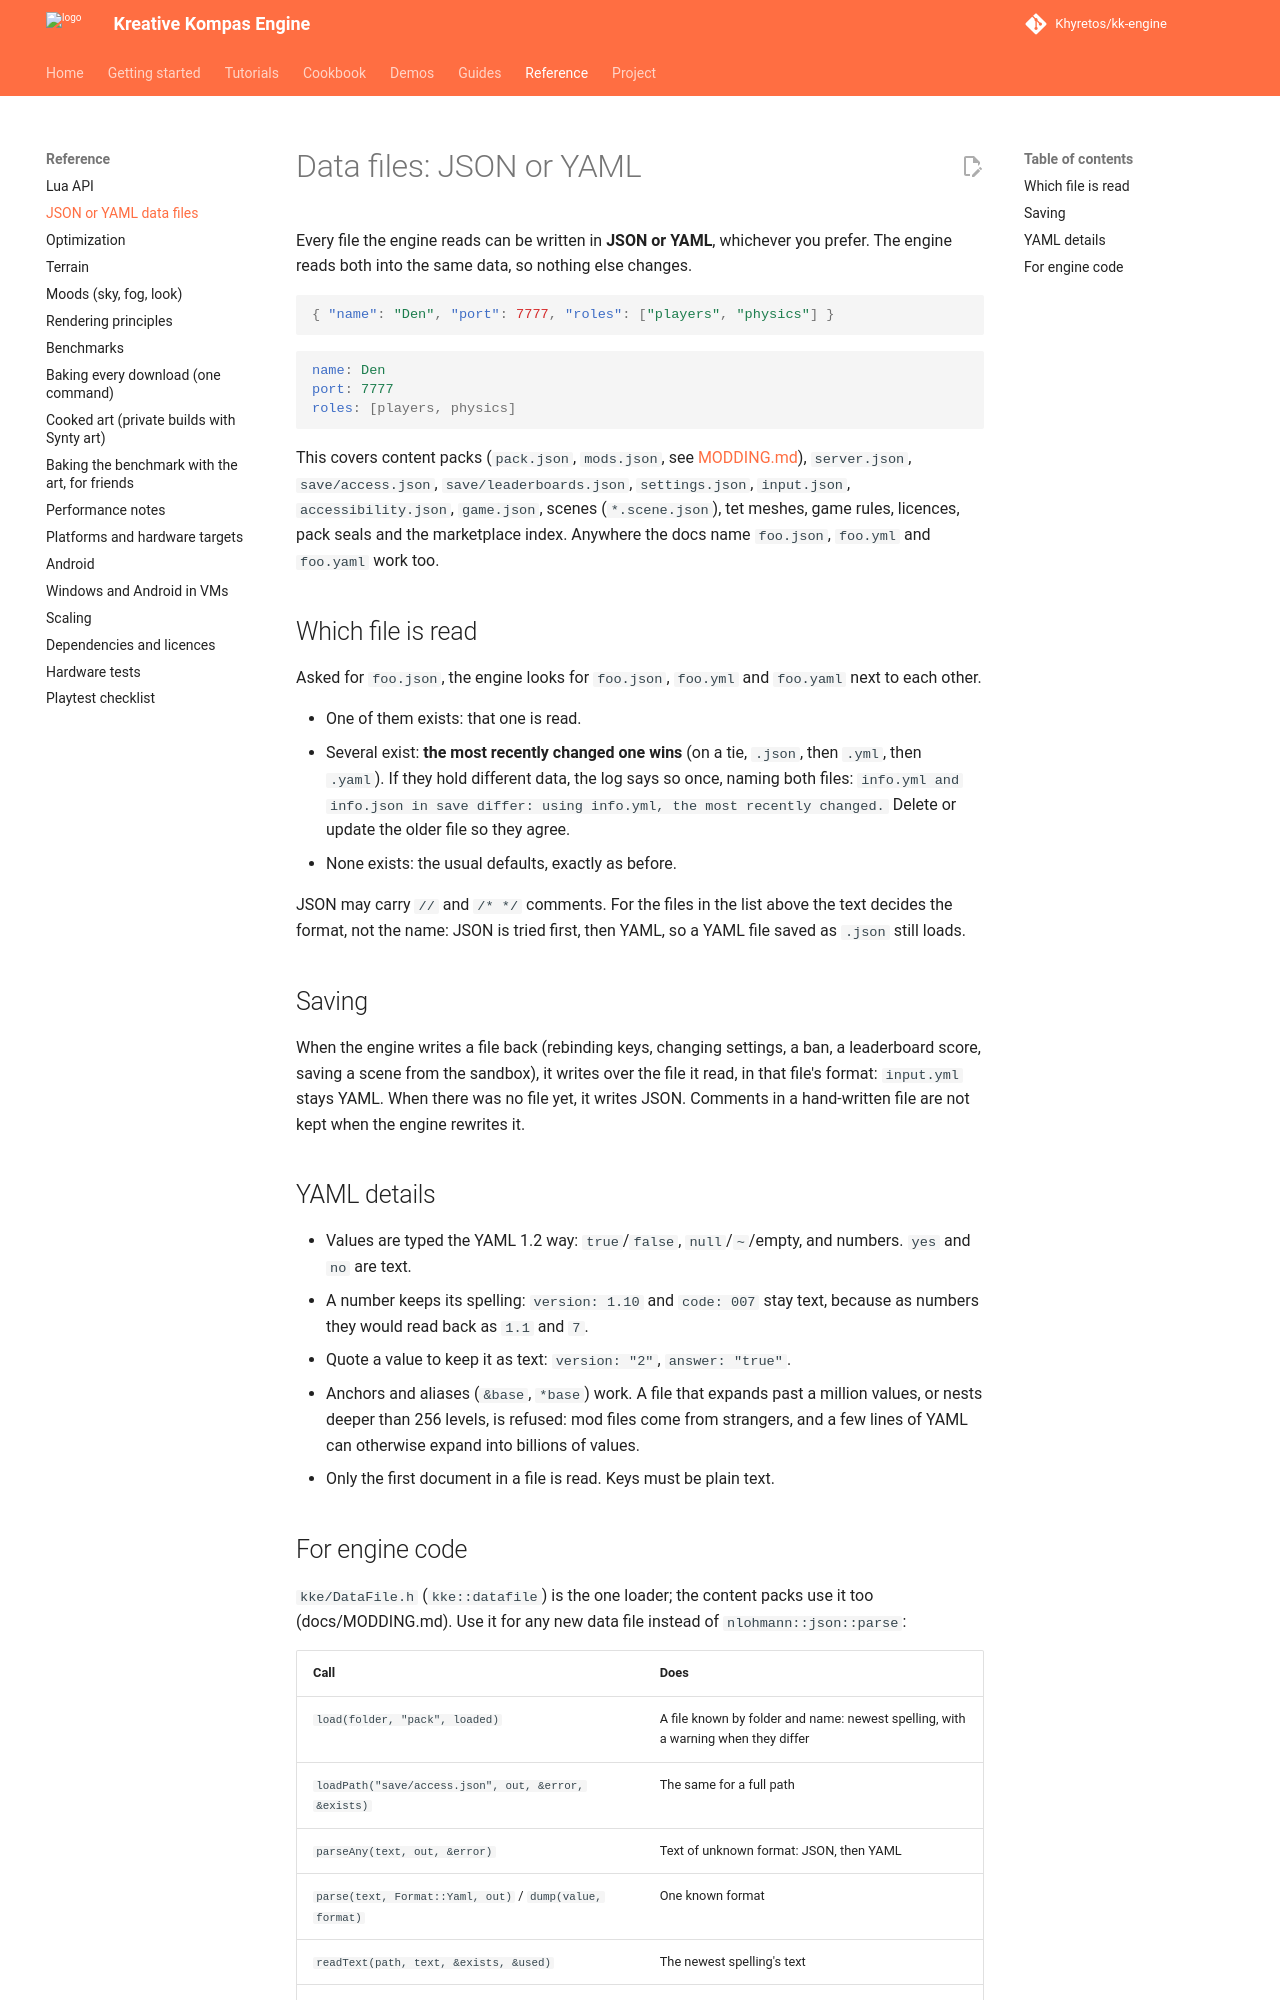

repository: Khyretos/kk-engine · page: DATA_FILES/index.html · generator: mkdocs

# Data files: JSON or YAML

Every file the engine reads can be written in **JSON or YAML**, whichever you
prefer. The engine reads both into the same data, so nothing else changes.

```json
{ "name": "Den", "port": 7777, "roles": ["players", "physics"] }
```

```yaml
name: Den
port: 7777
roles: [players, physics]
```

This covers content packs (`pack.json`, `mods.json`, see
[MODDING.md](MODDING.md)), `server.json`, `save/access.json`, `save/leaderboards.json`,
`settings.json`, `input.json`, `accessibility.json`, `game.json`, scenes
(`*.scene.json`), tet meshes, game rules, licences, pack seals and the
marketplace index. Anywhere the docs name `foo.json`, `foo.yml` and
`foo.yaml` work too.

## Which file is read

Asked for `foo.json`, the engine looks for `foo.json`, `foo.yml` and
`foo.yaml` next to each other.

- One of them exists: that one is read.
- Several exist: **the most recently changed one wins** (on a tie, `.json`,
  then `.yml`, then `.yaml`). If they hold different data, the log says so
  once, naming both files:
  `info.yml and info.json in save differ: using info.yml, the most recently changed.`
  Delete or update the older file so they agree.
- None exists: the usual defaults, exactly as before.

JSON may carry `//` and `/* */` comments. For the files in the list above
the text decides the format, not the name: JSON is tried first, then YAML,
so a YAML file saved as `.json` still loads.

## Saving

When the engine writes a file back (rebinding keys, changing settings, a
ban, a leaderboard score, saving a scene from the sandbox), it writes over
the file it read, in that file's format: `input.yml` stays YAML. When there
was no file yet, it writes JSON. Comments in a hand-written file are not
kept when the engine rewrites it.

## YAML details

- Values are typed the YAML 1.2 way: `true`/`false`, `null`/`~`/empty, and
  numbers. `yes` and `no` are text.
- A number keeps its spelling: `version: 1.10` and `code: 007` stay text,
  because as numbers they would read back as `1.1` and `7`.
- Quote a value to keep it as text: `version: "2"`, `answer: "true"`.
- Anchors and aliases (`&base`, `*base`) work. A file that expands past a
  million values, or nests deeper than 256 levels, is refused: mod files come
  from strangers, and a few lines of YAML can otherwise expand into billions
  of values.
- Only the first document in a file is read. Keys must be plain text.
